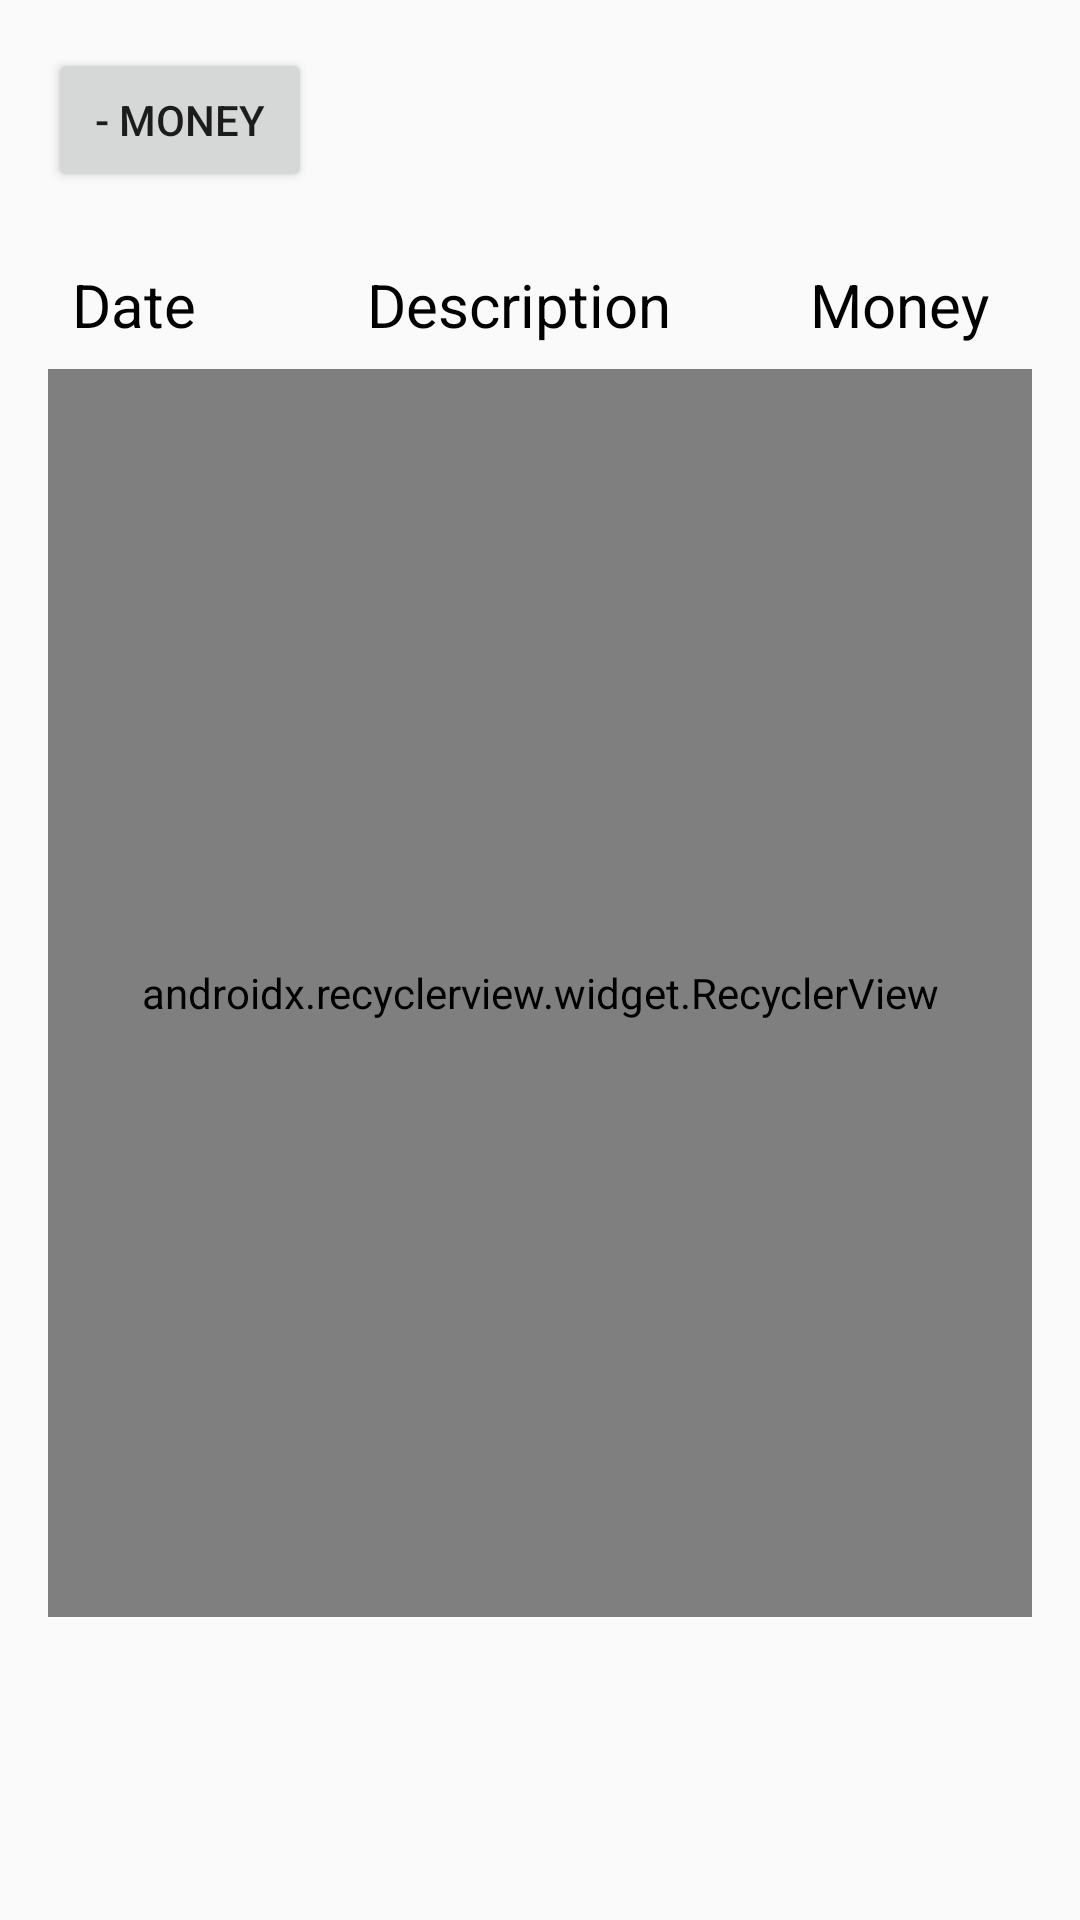

Write the Android layout XML for this screen, with the resource values it uses.
<!-- AndroidManifest.xml: application theme AppTheme -->
<!-- res/layout/fragment_expenses.xml -->
<?xml version="1.0" encoding="utf-8"?>
<android.support.constraint.ConstraintLayout xmlns:android="http://schemas.android.com/apk/res/android"
    xmlns:app="http://schemas.android.com/apk/res-auto"
    xmlns:tools="http://schemas.android.com/tools"
    android:layout_width="match_parent"
    android:layout_height="match_parent"
    android:padding="16dp"
    tools:context=".fragments.ExpensesFragment">

    <Button
        android:id="@+id/add_money_btn_expense"
        android:layout_width="wrap_content"
        android:layout_height="wrap_content"
        android:text="@string/minus_money"
        app:layout_constraintLeft_toLeftOf="parent"
        app:layout_constraintTop_toTopOf="parent" />

    <TextView
        android:id="@+id/tv_date_header"
        style="@style/tableHeadCells"
        android:layout_marginTop="16dp"
        android:text="@string/date"
        app:layout_constraintLeft_toLeftOf="parent"
        app:layout_constraintRight_toRightOf="@id/guideline"
        app:layout_constraintTop_toBottomOf="@id/add_money_btn_expense" />

    <android.support.constraint.Guideline
        android:id="@+id/guideline"
        android:layout_width="wrap_content"
        android:layout_height="wrap_content"
        android:orientation="vertical"
        app:layout_constraintGuide_percent="0.3" />

    <TextView
        style="@style/tableHeadCells"
        android:text="@string/description"
        app:layout_constraintLeft_toLeftOf="@id/guideline"
        app:layout_constraintRight_toRightOf="@id/guideline2"
        app:layout_constraintTop_toTopOf="@id/tv_date_header" />


    <android.support.constraint.Guideline
        android:id="@+id/guideline2"
        android:layout_width="wrap_content"
        android:layout_height="wrap_content"
        android:orientation="vertical"
        app:layout_constraintGuide_percent="0.75" />

    <TextView
        style="@style/tableHeadCells"
        android:text="@string/money"
        app:layout_constraintLeft_toLeftOf="@id/guideline2"
        app:layout_constraintRight_toRightOf="parent"
        app:layout_constraintTop_toTopOf="@id/tv_date_header" />

    <TextView
        style="@style/tableHeadCells"
        android:layout_marginStart="1dp"
        android:layout_weight="3"
        android:text="@string/money" />

    <android.support.v7.widget.RecyclerView
        android:id="@+id/rv_expenses"
        android:layout_width="match_parent"
        android:layout_height="0dp"
        android:scrollbars="vertical"
        app:layoutManager="android.support.v7.widget.LinearLayoutManager"
        app:layout_constraintBottom_toTopOf="@id/tv_total_summ_expense"
        app:layout_constraintTop_toBottomOf="@id/tv_date_header">

    </android.support.v7.widget.RecyclerView>

    <TextView
        android:id="@+id/tv_total_summ_expense"
        android:layout_width="match_parent"
        android:layout_height="wrap_content"
        android:layout_marginBottom="48dp"
        android:layout_marginTop="10dp"
        android:paddingEnd="8dp"
        android:paddingStart="8dp"
        android:textColor="#000"
        android:textSize="20sp"
        app:layout_constraintBottom_toBottomOf="parent"
        app:layout_constraintTop_toBottomOf="@id/rv_expenses" />

</android.support.constraint.ConstraintLayout>
<!-- resources referenced by this layout -->
<resources>
  <string name="date">Date</string>
  <string name="description">Description</string>
  <string name="minus_money">- Money</string>
  <string name="money">Money</string>
  <style name="tableHeadCells">
          <item name="android:layout_height">wrap_content</item>
          <item name="android:layout_width">0dp</item>
          <item name="android:padding">8dp</item>
          <item name="android:textColor">#000</item>
          <item name="android:textSize">20sp</item>
      </style>
  <style name="AppTheme" parent="Theme.AppCompat.Light.DarkActionBar">
          
          <item name="colorPrimary">@color/colorPrimary</item>
          <item name="colorPrimaryDark">@color/colorPrimaryDark</item>
          <item name="colorAccent">@color/colorAccent</item>
      </style>
  <!-- not gathered from this repository: default colours our renderer supplied (Android Studio template values) -->
  <color name="colorPrimary">#FF6200EE</color>
  <color name="colorPrimaryDark">#FF3700B3</color>
  <color name="colorAccent">#FF03DAC5</color>
</resources>
